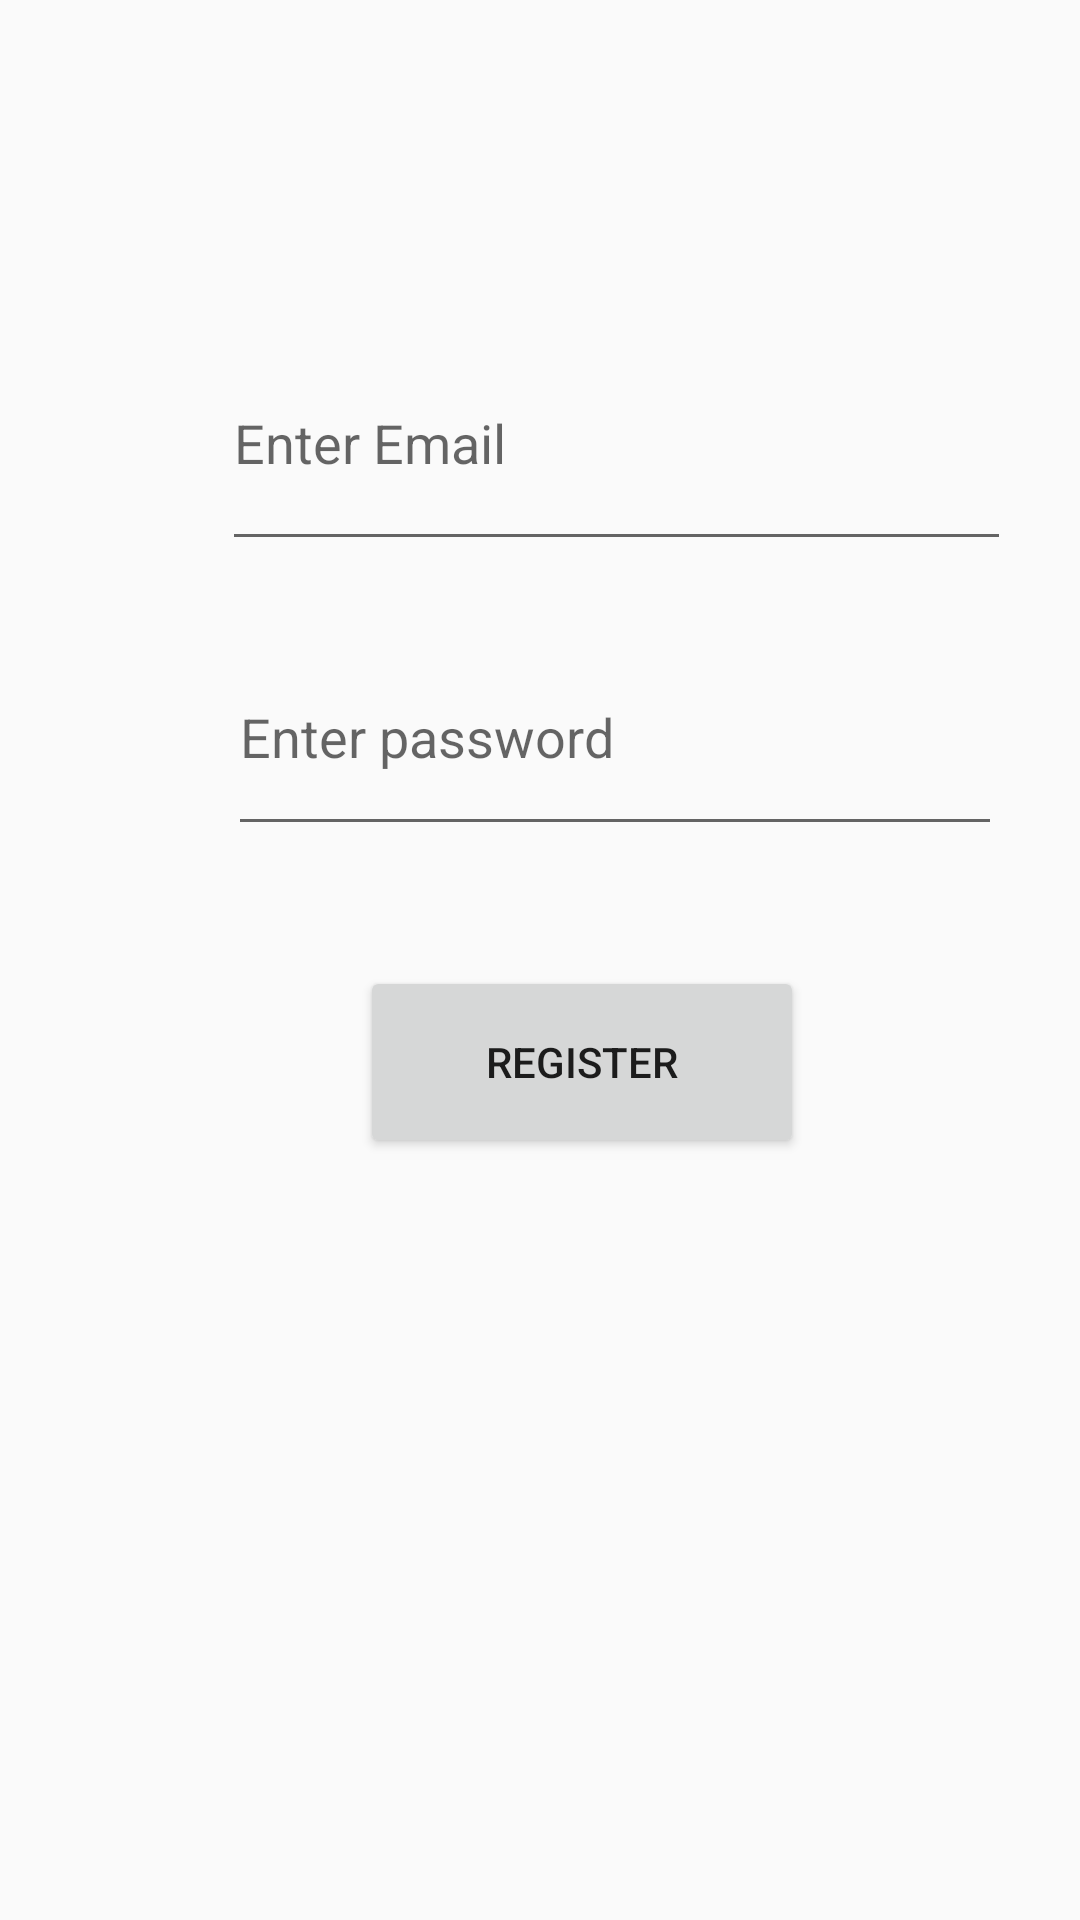

Produce the Android XML layout that renders to this screen, including the resource entries it uses.
<!-- AndroidManifest.xml: application theme Theme.FirstApp -->
<!-- res/layout/activity_firebase_signup.xml -->
<?xml version="1.0" encoding="utf-8"?>
<androidx.constraintlayout.widget.ConstraintLayout xmlns:android="http://schemas.android.com/apk/res/android"
    xmlns:app="http://schemas.android.com/apk/res-auto"
    xmlns:tools="http://schemas.android.com/tools"
    android:layout_width="match_parent"
    android:layout_height="match_parent"
    tools:context=".firebase_signup">

    <EditText
        android:id="@+id/textbox_email"
        android:layout_width="263dp"
        android:layout_height="82dp"
        android:layout_marginStart="74dp"
        android:layout_marginTop="105dp"
        android:ems="10"
        android:hint="Enter Email"
        android:inputType="textPersonName"
        app:layout_constraintStart_toStartOf="parent"
        app:layout_constraintTop_toTopOf="parent" />

    <EditText
        android:id="@+id/textbox_pass"
        android:layout_width="258dp"
        android:layout_height="76dp"
        android:layout_marginStart="76dp"
        android:layout_marginTop="19dp"
        android:ems="10"
        android:hint="Enter password"
        android:inputType="textPassword"
        app:layout_constraintStart_toStartOf="parent"
        app:layout_constraintTop_toBottomOf="@+id/textbox_email" />

    <Button
        android:id="@+id/btn_register"
        android:layout_width="148dp"
        android:layout_height="64dp"
        android:layout_marginStart="120dp"
        android:layout_marginTop="40dp"
        android:text="Register"
        app:layout_constraintStart_toStartOf="parent"
        app:layout_constraintTop_toBottomOf="@+id/textbox_pass" />
</androidx.constraintlayout.widget.ConstraintLayout>
<!-- resources referenced by this layout -->
<resources>
  <style name="Theme.FirstApp" parent="Theme.MaterialComponents.DayNight.DarkActionBar.Bridge">
          
          <item name="colorPrimary">@color/purple_500</item>
          <item name="colorPrimaryVariant">@color/purple_700</item>
          <item name="colorOnPrimary">@color/white</item>
          
          <item name="colorSecondary">@color/teal_200</item>
          <item name="colorSecondaryVariant">@color/teal_700</item>
          <item name="colorOnSecondary">@color/black</item>
          
          <item name="android:statusBarColor" tools:targetApi="l">?attr/colorPrimaryVariant</item>
          
      </style>
  <!-- not gathered from this repository: default colours our renderer supplied (Android Studio template values) -->
  <color name="purple_500">#FF6200EE</color>
  <color name="purple_700">#FF3700B3</color>
  <color name="teal_200">#FF03DAC5</color>
  <color name="teal_700">#FF018786</color>
  <color name="black">#FF000000</color>
  <color name="white">#FFFFFFFF</color>
</resources>
